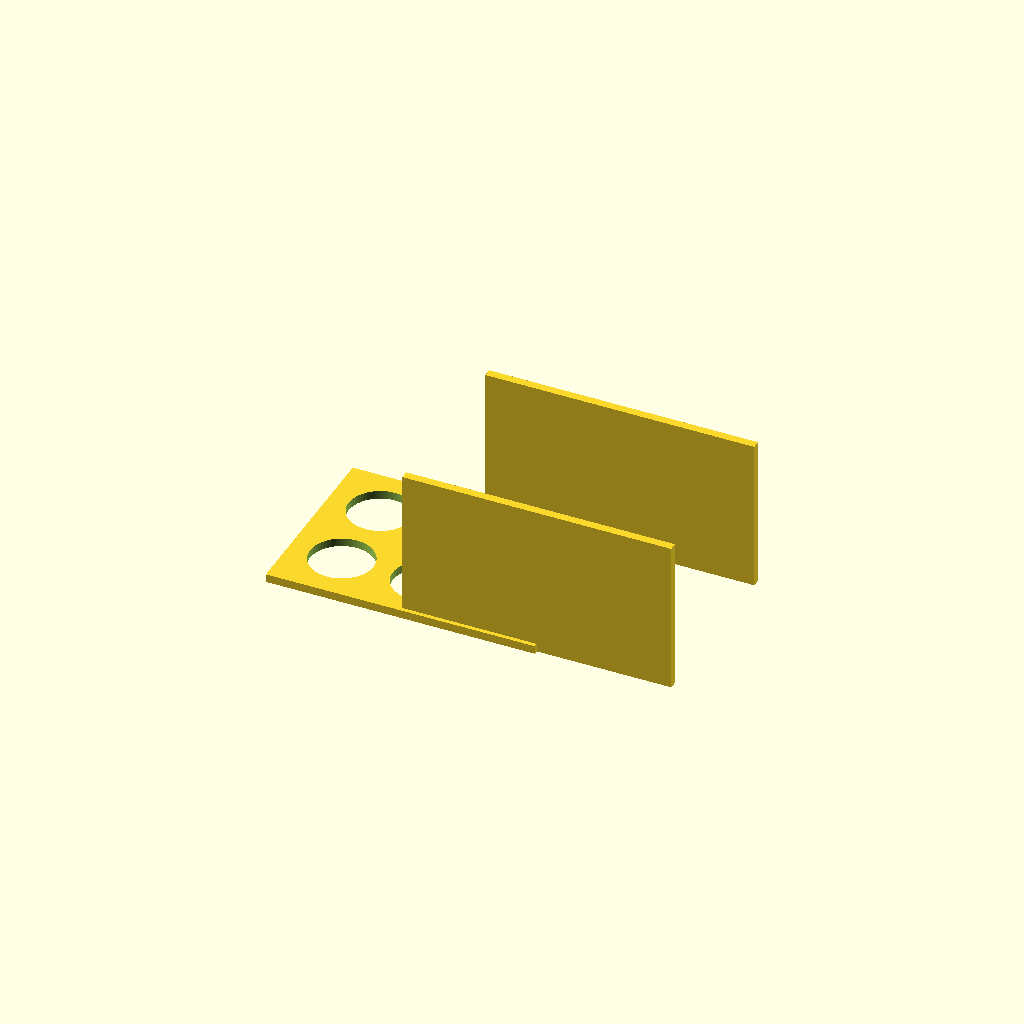
Cell 1: rendered with the file's own defaults.
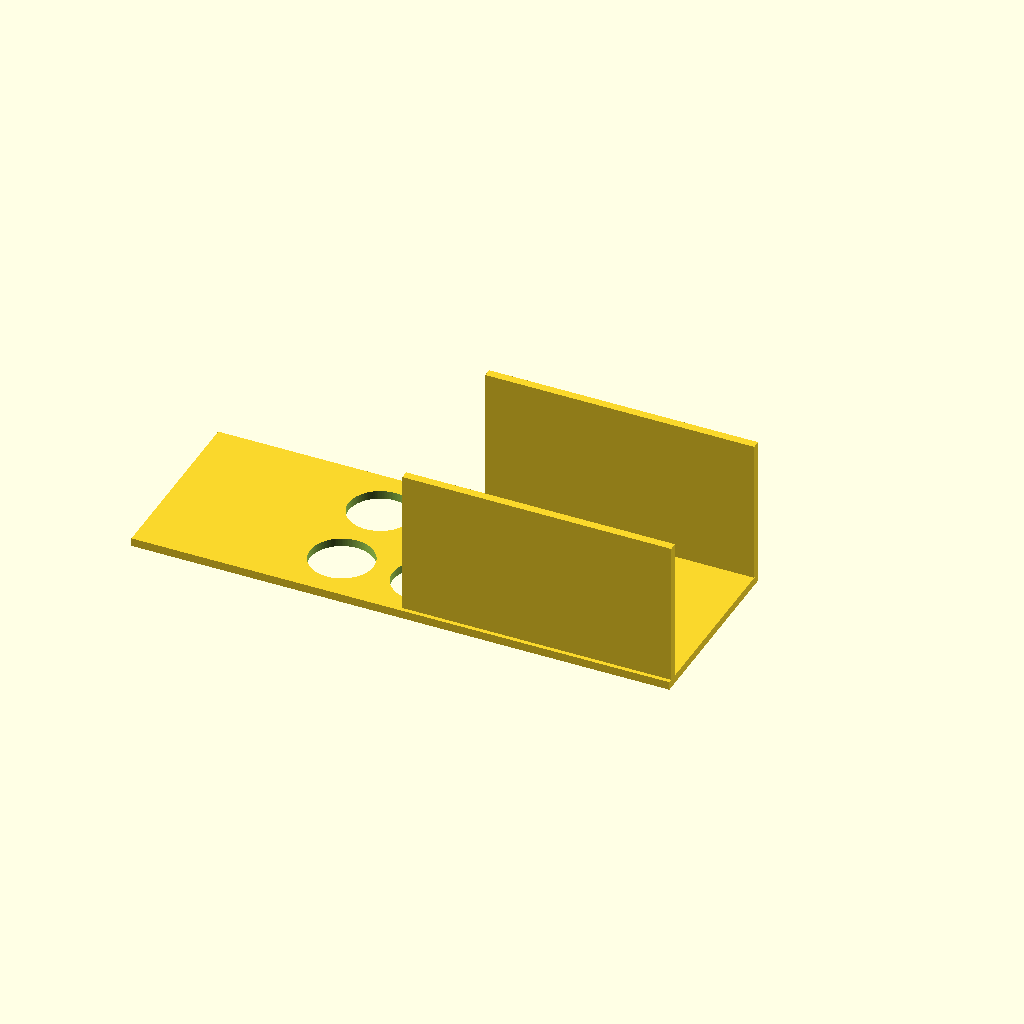
Cell 2 — plate_x set to 260, the other parameters unchanged.
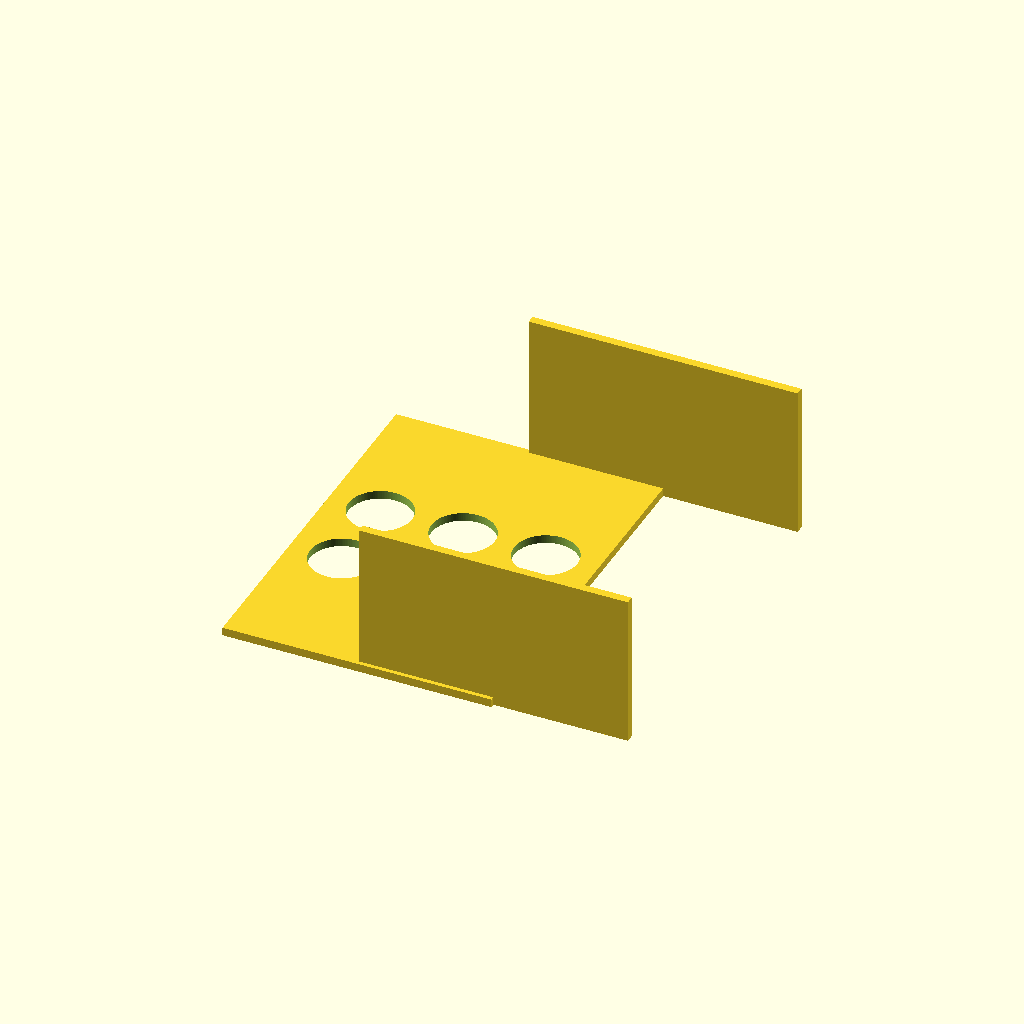
Cell 3: plate_y = 180 (everything else at default).
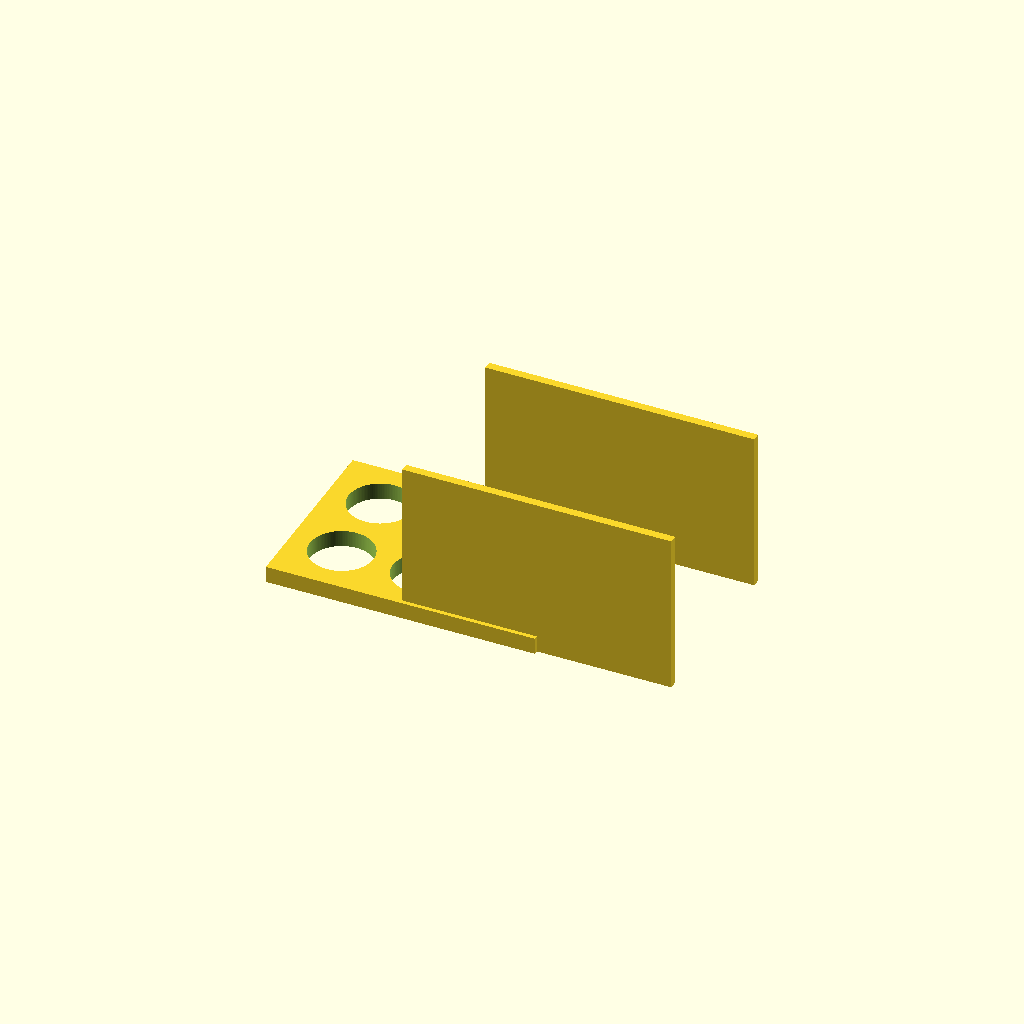
Cell 4: plate_t = 8 (everything else at default).
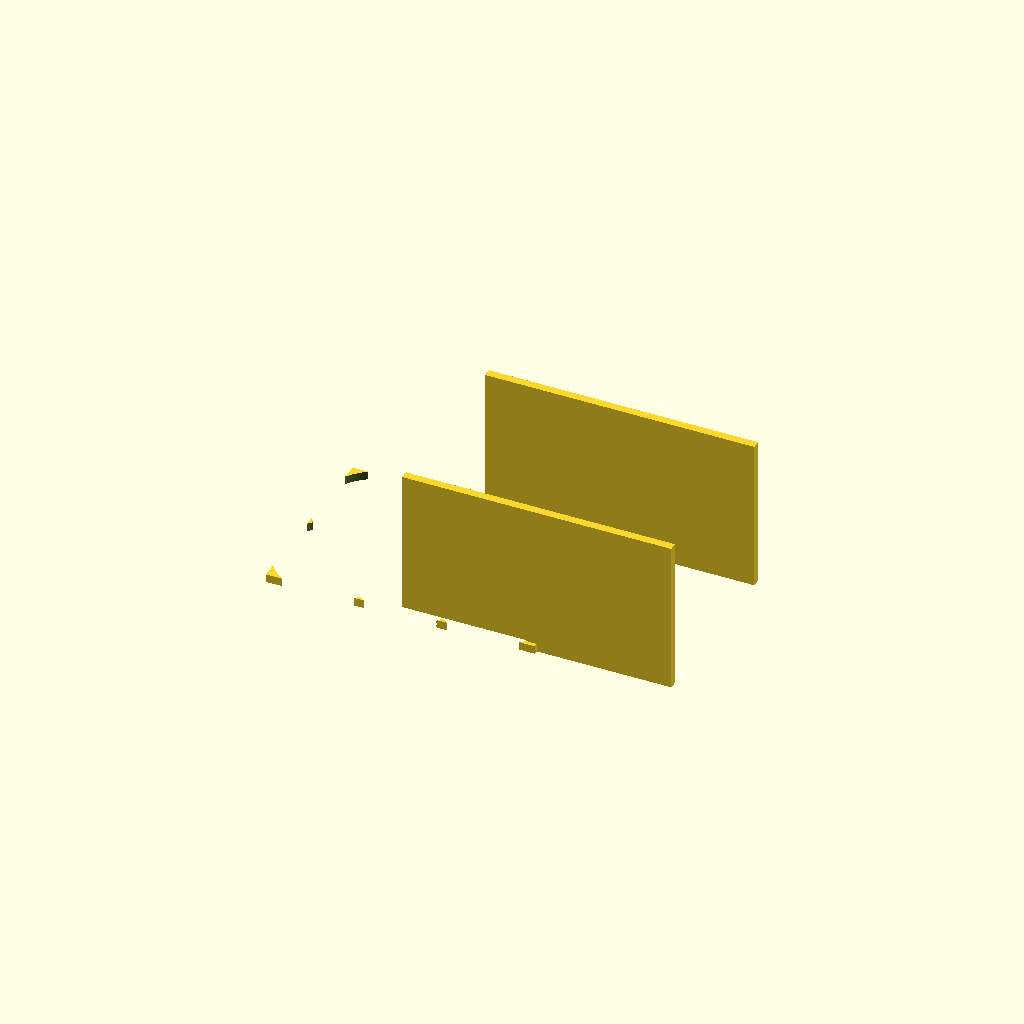
Cell 5: the same model with hole_d = 61.
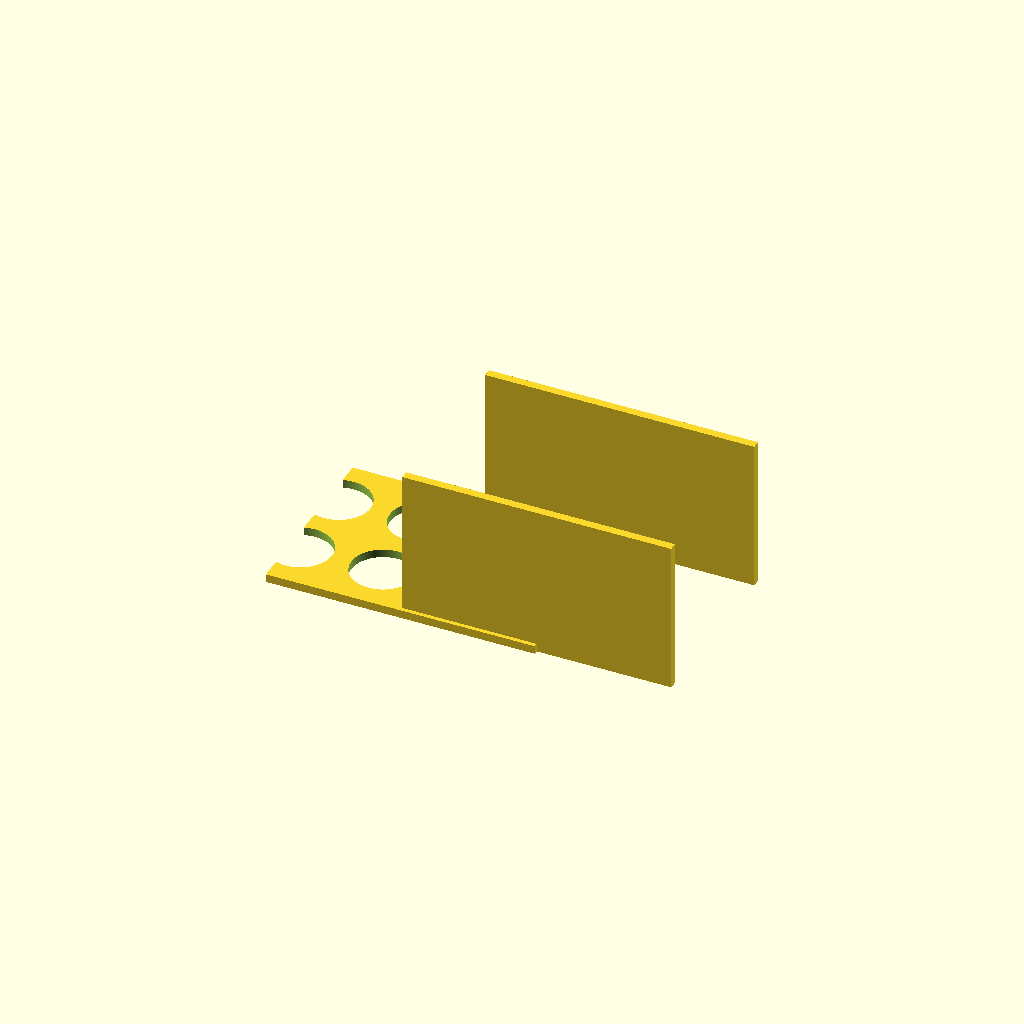
Cell 6: the same model with hole_nx = 6.
All cells are drawn from one camera (rotation 55°, 0°, 25°, orthographic, colour scheme Cornfield), so only the parameter changes between them.
Source of the model, bench/results/gpu-v9s1-h1-g1/code/scadcoder-v9s1/conical_rack_50ml_s4_a0.scad:
// Rack for six 50 mL conical (Falcon-type) tubes
// Print orientation: flat plate on bed, walls rise to z = 70
// After printing, flip the part so the walls stand on the bed

// ---------- Parameters ----------
plate_x      = 130;   // plate length along X (mm)
plate_y      = 90;    // plate width along Y (mm)
plate_t      = 4;     // plate thickness (mm), z = 0..4

hole_d       = 30.5;  // tube hole diameter (mm)
hole_nx      = 3;     // holes per row along X
hole_ny      = 2;     // number of rows along Y
hole_pitch   = 40;    // centre-to-centre spacing, X and Y (mm)

wall_len     = 130;   // wall length along X (mm)
wall_t       = 4;     // wall thickness along Y (mm)
wall_h       = 70;    // wall height above plate (mm), z = 4..74

eps          = 0.5;   // cutter overshoot past faces (mm)

$fn = 128;            // smoothness of curved shapes

// ---------- Derived ----------
wall_top_z   = plate_t + wall_h;   // top of walls (74 mm)

// ---------- Model ----------
difference() {
    union() {
        // Flat base plate
        translate([-plate_x / 2, -plate_y / 2, 0])
            cube([plate_x, plate_y, plate_t]);

        // Two solid walls along the long edges, flush with the plate
        for (s = [-1, 1])
            translate([0, s * (plate_y / 2 - wall_t / 2), 0])
                cube([wall_len, wall_t, wall_top_z]);
    }

    // Tube through-holes in a 2 x 3 grid (rows along Y, along X)
    for (i = [0 : hole_nx - 1])
        for (j = [0 : hole_ny - 1])
            translate([(i - (hole_nx - 1) / 2) * hole_pitch,
                       (j - (hole_ny - 1) / 2) * hole_pitch,
                       -eps])
                cylinder(d = hole_d, h = plate_t + 2 * eps);
}
Customizer parameters (derived from the source; name, type, default, range or options):
plate_x: number, default 130
plate_y: number, default 90
plate_t: number, default 4
hole_d: number, default 30.5
hole_nx: number, default 3
hole_ny: number, default 2
hole_pitch: number, default 40
wall_len: number, default 130
wall_t: number, default 4
wall_h: number, default 70
eps: number, default 0.5
